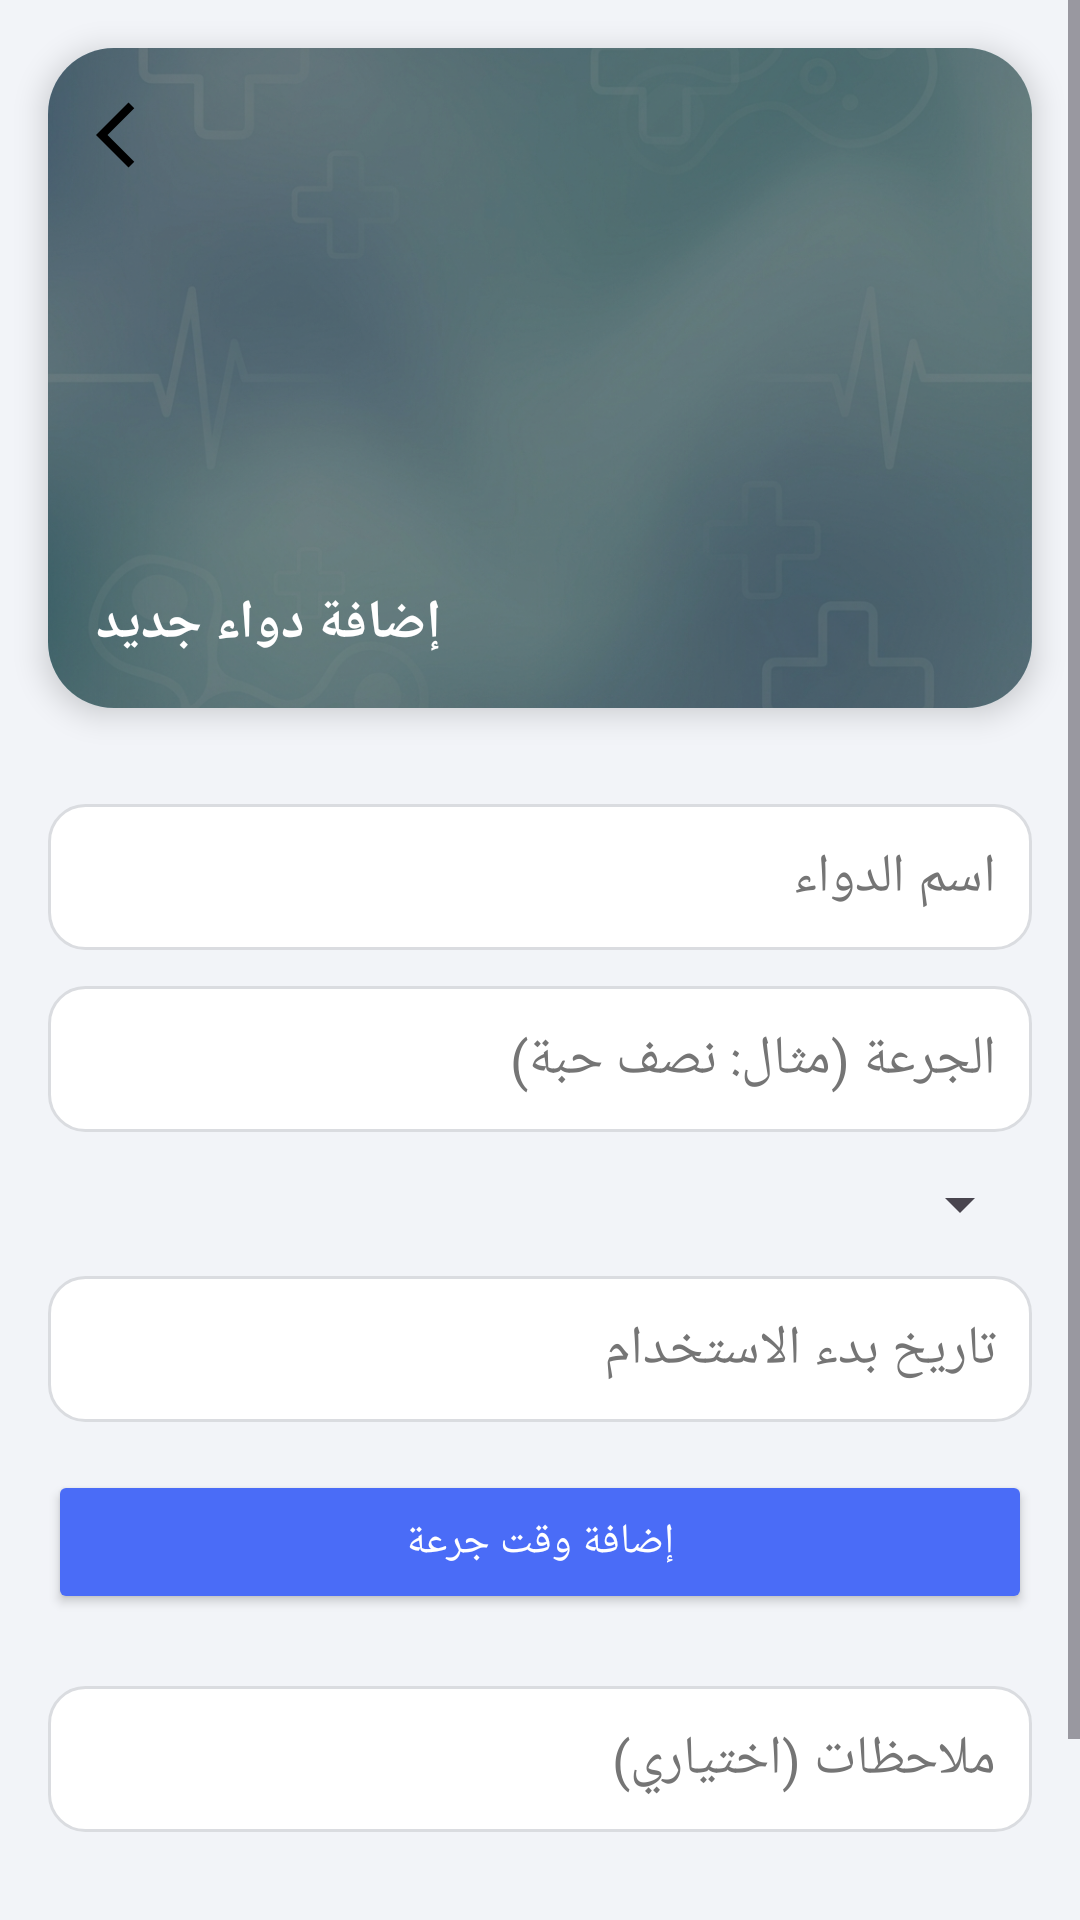

Produce the Android XML layout that renders to this screen, including the resource entries it uses.
<!-- AndroidManifest.xml: application theme Theme.DailyDoes -->
<!-- res/layout/activity_add_medicine.xml -->
<?xml version="1.0" encoding="utf-8"?>
<ScrollView xmlns:android="http://schemas.android.com/apk/res/android"
    xmlns:app="http://schemas.android.com/apk/res-auto"
    android:layout_width="match_parent"
    android:layout_height="match_parent"
    android:background="#F2F4F8">

    <LinearLayout
        android:layout_width="match_parent"
        android:layout_height="wrap_content"
        android:orientation="vertical">

        
        <androidx.cardview.widget.CardView
            android:layout_width="match_parent"
            android:layout_height="220dp"
            android:layout_margin="16dp"
            app:cardCornerRadius="22dp"
            app:cardElevation="6dp">

            <FrameLayout
                android:layout_width="match_parent"
                android:layout_height="match_parent">

                <ImageView
                    android:layout_width="match_parent"
                    android:layout_height="match_parent"
                    android:src="@drawable/img4"
                    android:scaleType="centerCrop"/>

                <View
                    android:layout_width="match_parent"
                    android:layout_height="match_parent"
                    android:background="#66000000" />

                <ImageView
                    android:id="@+id/btnBack"
                    android:layout_width="26dp"
                    android:layout_height="26dp"
                    android:layout_gravity="top|start"
                    android:layout_margin="16dp"
                    android:src="@drawable/ic_back"
                    android:tint="@android:color/widget_edittext_dark" />

                <TextView
                    android:layout_width="wrap_content"
                    android:layout_height="wrap_content"
                    android:text="إضافة دواء جديد"
                    android:textColor="@android:color/white"
                    android:textSize="18sp"
                    android:textStyle="bold"
                    android:layout_gravity="bottom|start"
                    android:layout_margin="16dp"/>

            </FrameLayout>
        </androidx.cardview.widget.CardView>

        
        <LinearLayout
            android:layout_width="match_parent"
            android:layout_height="wrap_content"
            android:orientation="vertical"
            android:padding="16dp">

            <EditText
                android:id="@+id/etName"
                android:hint="اسم الدواء"
                android:textColor="#000000"
                android:textColorHint="#757575"
                android:background="@drawable/bg_input_gray"
                android:layout_width="match_parent"
                android:layout_height="wrap_content"/>

            <EditText
                android:id="@+id/etDose"
                android:hint="الجرعة (مثال: نصف حبة)"
                android:textColor="#000000"
                android:textColorHint="#757575"
                android:background="@drawable/bg_input_gray"
                android:layout_width="match_parent"
                android:layout_height="wrap_content"
                android:layout_marginTop="12dp"/>

            <Spinner
                android:id="@+id/spFrequency"
                android:layout_width="match_parent"
                android:layout_height="wrap_content"
                android:layout_marginTop="12dp"/>

            <EditText
                android:id="@+id/etStartDate"
                android:hint="تاريخ بدء الاستخدام"
                android:focusable="false"
                android:textColor="#000000"
                android:textColorHint="#757575"
                android:background="@drawable/bg_input_gray"
                android:layout_width="match_parent"
                android:layout_height="wrap_content"
                android:layout_marginTop="12dp"/>

            <Button
                android:id="@+id/btnAddTime"
                android:text="إضافة وقت جرعة"
                android:textColor="@android:color/white"
                android:backgroundTint="#4A6CF7"
                android:layout_width="match_parent"
                android:layout_height="48dp"
                android:layout_marginTop="16dp"/>

            <LinearLayout
                android:id="@+id/llTimesContainer"
                android:layout_width="match_parent"
                android:layout_height="wrap_content"
                android:orientation="vertical"
                android:layout_marginTop="10dp"/>

            
            <EditText
                android:id="@+id/etNotes"
                android:hint="ملاحظات (اختياري)"
                android:textColor="#000000"
                android:textColorHint="#757575"
                android:background="@drawable/bg_input_gray"
                android:layout_width="match_parent"
                android:layout_height="wrap_content"
                android:layout_marginTop="14dp"/>

            <Button
                android:id="@+id/btnSave"
                android:text="حفظ الدواء"
                android:textColor="@android:color/white"
                android:backgroundTint="#4A6CF7"
                android:layout_width="match_parent"
                android:layout_height="56dp"
                android:layout_marginTop="24dp"/>

        </LinearLayout>

    </LinearLayout>
</ScrollView>
<!-- resources referenced by this layout -->
<resources>
  <!-- drawable bg_input_gray (drawable) -->
  <?xml version="1.0" encoding="utf-8"?>
  <shape xmlns:android="http://schemas.android.com/apk/res/android"
      android:shape="rectangle">
  
      <solid android:color="#FFFFFF"/>
  
      <corners android:radius="12dp"/>
  
      <stroke
          android:width="1dp"
          android:color="#DADCE0"/>
  
      <padding
          android:left="12dp"
          android:top="12dp"
          android:right="12dp"
          android:bottom="12dp"/>
  
  </shape>
  <!-- drawable ic_back (drawable) -->
  <vector xmlns:android="http://schemas.android.com/apk/res/android" android:autoMirrored="true" android:height="24dp" android:tint="#5480B3" android:viewportHeight="960" android:viewportWidth="960" android:width="24dp">
        
      <path android:fillColor="@android:color/white" android:pathData="M400,880L0,480L400,80L471,151L142,480L471,809L400,880Z"/>
      
  </vector>
  <!-- drawable img4: png bitmap (drawable, 467207 bytes) -->
  <style name="Theme.DailyDoes" parent="Base.Theme.DailyDoes" />
  <style name="Base.Theme.DailyDoes" parent="Theme.Material3.DayNight.NoActionBar">
  
      </style>
</resources>
